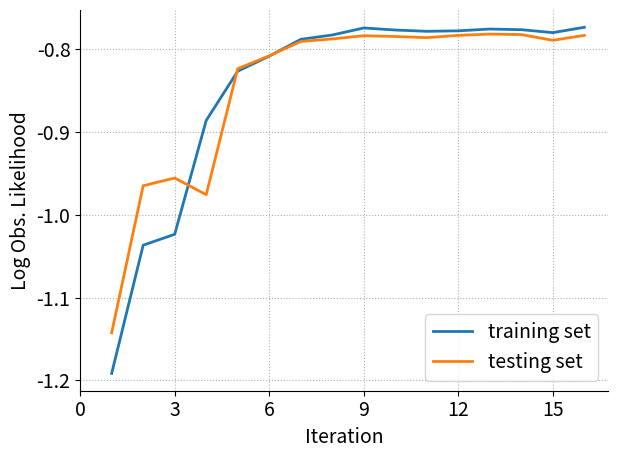

Here is the Python script that generated this plot:
import matplotlib.pyplot as plt
import numpy as np
plt.rcParams.update({'font.size': 14})

# 1D-target
training = [-148951, -129579, -127934, -110743, -103292, -101026, -98482, -97827.3, -96767.3, -97076.3, -97271.7, -97197.6, -96927.7, -97026.7, -97470.9, -96666.7]
testing = [-428431, -361798, -358302, -365852, -308766, -302923, -296427, -295278, -293824, -294168, -294679, -293654, -293072, -293289, -295898, -293641]
training = [each / (100*125*10) for each in training]
testing = [each / (100*125*30) for each in testing]
x = [1, 2, 3, 4, 5, 6, 7, 8, 9, 10, 11, 12, 13, 14, 15, 16]


# training = [-989609, -110309, -1404.22, 5764.13, 7228.91, 5206.51, 4549.19, 40038.5, 36732.3, 37120.1, 42511.1]
# testing = [-3.09332e+06, -461588, -232312, -182830, -107630, -99303.8, -113750, -13528.5, -38673.7, -29055, -15200.1]
# training = [each / (50*100*10) for each in training]
# testing = [each / (50*100*30) for each in testing]
# x = [0, 1, 2, 3, 4, 5, 6, 7, 8, 9, 10]


fig, ax = plt.subplots()
ax.spines['top'].set_visible(False)
ax.spines['right'].set_visible(False)

ax.plot(x, training, label = "training set", linewidth=2)
ax.plot(x, testing, label = "testing set", linewidth=2)

plt.xlabel("Iteration")
plt.xticks(range(0,16,3))
plt.ylabel("Log Obs. Likelihood")

plt.legend(loc = 'lower right')
plt.tight_layout()
plt.grid(linestyle='dotted')
plt.savefig("1D-target-emloop.png", dpi=1200)
# plt.savefig("2D-highway-emloop.png", dpi=1200)
plt.show()

# LDIPS tests

# # 1D-target
# testing = [-1.10372e+06, -469523, -465382, -465691, -465691, -465691, -465691, -465691, -465691]
# emdips = [-1.10372e+06, -428431, -361798, -358302, -365852, -308766, -302923, -296427, -295278]
# testing = [each / (100*125*30) for each in testing]
# emdips = [each / (100*125*30) for each in emdips]


# x = [0, 1, 2, 3, 4, 5, 6, 7, 8]

# fig, ax = plt.subplots()
# ax.spines['top'].set_visible(False)
# ax.spines['right'].set_visible(False)

# ax.plot(x, testing, label = "deterministic")
# ax.plot(x, emdips, label = "probabilistic")

# plt.xlabel("Iteration")
# plt.ylabel("Average Obs Likelihood\n(log scale)")

# plt.legend(loc = 'lower right')
# plt.grid()
# plt.savefig("1D-target-ldips.png", dpi=1200)
# plt.show()


# Noise experiments

# 2D-merge
# gt = [1.238937333, 0.8958613333, 0.1214428, -1.346808]
# # perfect = [0.9602453333, 0.2720666667, -0.2379098667, -2.088324]
# emsynth = [1.062952, 0.2565986667, -0.493004533, -1.868958667]
# stable = [0.7821733333, -0.653108, -0.993234666, -3.038394667]
# greedy = [0.2356574667, -0.7432653333, -2.749946667, -6.557186667]
# nn_ha = [0.6695968209, -1.295732139, -0.7622469043, -2.388837975]
# nn_la = [0.9564075951, -0.115898977, -1.109390473, -5.021243755]

# x = [0.25, 0.5, 0.75, 1]

# # perfect = np.subtract(perfect, gt)
# # emsynth = np.subtract(emsynth, gt)
# # stable = np.subtract(stable, gt)
# # greedy = np.subtract(greedy, gt)
# # nn_ha = np.subtract(nn_ha, gt)
# # nn_la = np.subtract(nn_la, gt)

# fig, ax = plt.subplots()
# ax.spines['top'].set_visible(False)
# ax.spines['right'].set_visible(False)

# # ax.plot(x, perfect, ".", linestyle='--', label = "FitTruth", linewidth=2)
# ax.plot(x, emsynth, "*", linestyle='solid', label = "PLUNDER", linewidth=2)
# ax.plot(x, greedy, "^", linestyle='dotted', label = "FitGreedy",linewidth=2)
# ax.plot(x, stable, "v", linestyle='dotted', label = "FitSmooth", linewidth=2)
# ax.plot(x, nn_la, "x", linestyle='dotted', label = "BC", linewidth=2)
# ax.plot(x, nn_ha, "+", linestyle='dotted', label = "BC+", linewidth=2)

# plt.xlabel("Noise Level")
# plt.ylabel("Log Obs. Likelihood")
# plt.xticks([0.25, 0.5, 0.75, 1])

# plt.legend(loc = 'lower left')
# plt.tight_layout()
# plt.grid(linestyle='dotted')
# plt.savefig("noise.png", dpi=1200)
# plt.show()